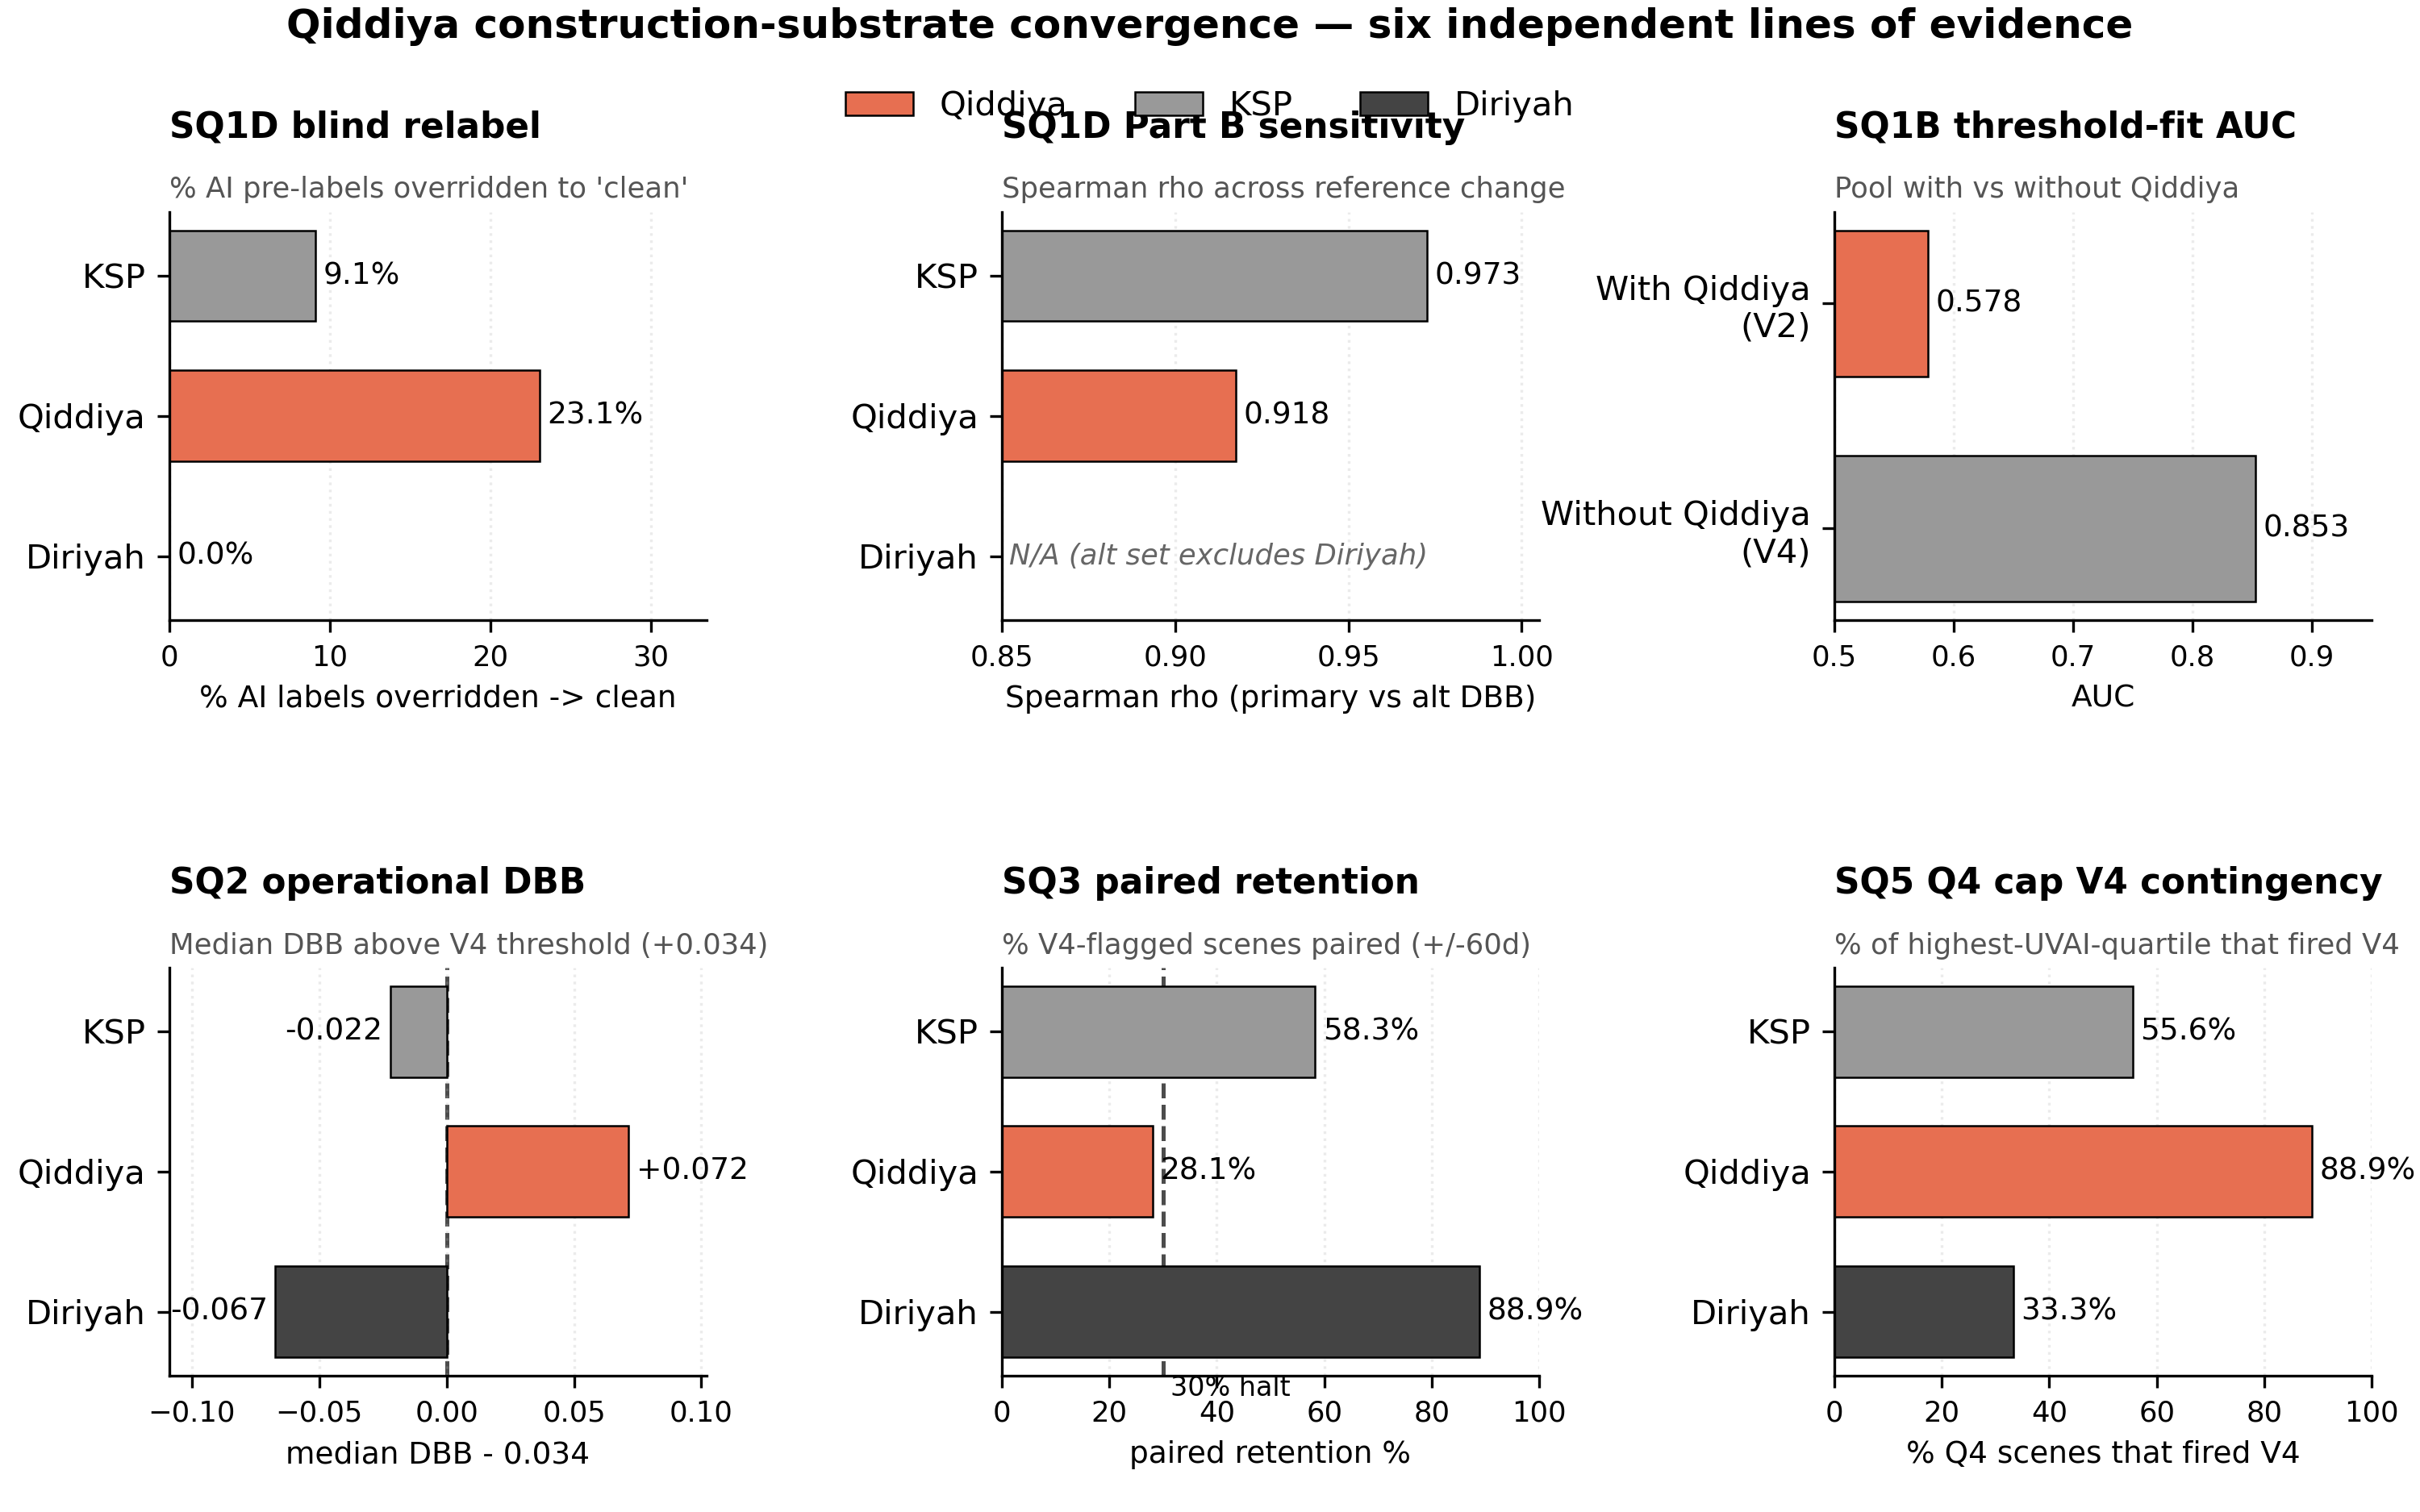

Reproduce this figure in Python.
"""
piece B §4: Qiddiya construction-substrate convergence panel.

Six independent lines of evidence that the satellite-detected "atmospheric"
signal at Qiddiya is dominated by construction-substrate confusion rather
than by atmosphere. Qiddiya is rendered in warm orange against KSP/Diriyah
in grey tones — Qiddiya sits at the extreme position in all six panels.

Panels (2x3, horizontal bars):
  P1 SQ1D blind relabel    : % AI pre-labels overridden to "clean"
  P2 SQ1D Part B sensitivity: Spearman rho between primary and alt DBB
  P3 SQ1B threshold-fit AUC : pool-with-Qiddiya (V2) vs pool-without (V4)
  P4 SQ2 operational DBB    : median DBB minus V4 threshold (+0.034)
  P5 SQ3 paired retention   : % V4-flagged scenes successfully paired
  P6 SQ5 Q4 cap V4 contingency: % of highest-UVAI-quartile that fired V4

Notes on data:
- P1: SQ1D omitted Diriyah by design. KSP and Qiddiya use sq1d_*_relabel.csv
  and the metric is `old_label != "clean" AND final_label == "clean"`
  (the AI prior label is the SQ1B label that SQ1D's visually-blind pass
  overrode). Diriyah uses sq1c_diriyah_gate_relabel.csv with the
  analogous `ai_prelabel != "clean" AND final_label == "clean"`
  (SQ1C's relabel structure has ai_prelabel as the prior AI label).
  "Toward clean" is strict: heavy_dust -> light_haze does NOT count.
- P2: sq1d_dbb_faithful_alt.csv excluded Diriyah by design (Part B was
  per-AOI on KSP+Qiddiya only). Diriyah cell renders as N/A.
- Per-figure palette override: AOI colors normally use the sq8 palette
  (KSP #2a9d8f, Qiddiya #e76f51, Diriyah #264653). Here KSP and Diriyah
  are rendered in greys so Qiddiya pops as the convergence story.

Output: research/dust-honesty/figures/qiddiya_convergence_panel.png (300 dpi)
"""
import sys
from pathlib import Path
import numpy as np
import pandas as pd

import matplotlib
matplotlib.use("Agg")
import matplotlib.pyplot as plt

from scipy.stats import spearmanr


ROOT = Path(__file__).resolve().parents[1]
DATA = ROOT / "data"
OUT  = ROOT / "figures" / "qiddiya_convergence_panel.png"

AOI_ORDER = ["king_salman_park", "qiddiya_core", "diriyah_gate"]
AOI_LABEL = {
    "king_salman_park": "KSP",
    "qiddiya_core":     "Qiddiya",
    "diriyah_gate":     "Diriyah",
}
COLOR = {
    "king_salman_park": "#999999",
    "qiddiya_core":     "#e76f51",
    "diriyah_gate":     "#444444",
}

V4_THRESHOLD = 0.034
HALT_PCT = 30.0


def panel1_override_to_clean():
    out = {}
    df = pd.read_csv(DATA / "sq1d_ksp_relabel.csv")
    n = len(df)
    k = int(((df["old_label"] != "clean") & (df["final_label"] == "clean")).sum())
    out["king_salman_park"] = (k / n * 100.0, k, n, "SQ1D old->final")

    df = pd.read_csv(DATA / "sq1d_qiddiya_relabel.csv")
    n = len(df)
    k = int(((df["old_label"] != "clean") & (df["final_label"] == "clean")).sum())
    out["qiddiya_core"] = (k / n * 100.0, k, n, "SQ1D old->final")

    df = pd.read_csv(DATA / "sq1c_diriyah_gate_relabel.csv")
    n = len(df)
    k = int(((df["ai_prelabel"] != "clean") & (df["final_label"] == "clean")).sum())
    out["diriyah_gate"] = (k / n * 100.0, k, n, "SQ1C ai_pre->final")
    return out


def panel2_spearman():
    p = pd.read_csv(DATA / "sq1d_dbb_faithful.csv")
    a = pd.read_csv(DATA / "sq1d_dbb_faithful_alt.csv")
    out = {}
    for aoi in AOI_ORDER:
        pa = p[p["sub_aoi"] == aoi].copy()
        aa = a[a["sub_aoi"] == aoi].copy()
        if len(aa) == 0:
            out[aoi] = (None, 0)
            continue
        merged = pa.merge(aa, on=["date", "sub_aoi"], suffixes=("_p", "_a"))
        if len(merged) < 3:
            out[aoi] = (None, len(merged))
            continue
        rho, _ = spearmanr(merged["dbb_faithful_p"], merged["dbb_faithful_a"])
        out[aoi] = (float(rho), len(merged))
    return out


def panel3_auc():
    df = pd.read_csv(DATA / "sq1b_rerun_v2_confirmed_threshold_results.csv")
    v2 = float(df.loc[df["variant"] == "V2", "auc"].iloc[0])
    v4 = float(df.loc[df["variant"] == "V4", "auc"].iloc[0])
    return {"with_qiddiya": v2, "without_qiddiya": v4}


def panel4_above_threshold():
    df = pd.read_csv(DATA / "sq2_dbb_operational.csv")
    df = df[(~df["no_usable_scene"]) & (df["dbb"].notna())]
    out = {}
    for aoi in AOI_ORDER:
        sub = df[df["aoi"] == aoi]
        med = float(sub["dbb"].median())
        out[aoi] = (med - V4_THRESHOLD, med, len(sub))
    return out


def panel5_retention():
    df = pd.read_csv(DATA / "sq3_pairing_audit.csv")
    out = {}
    for aoi in AOI_ORDER:
        out[aoi] = float(df.loc[df["aoi"] == aoi, "retention_pct"].iloc[0])
    return out


def panel6_q4_v4():
    df = pd.read_csv(DATA / "sq5_uvai_v4_contingency.csv")
    out = {}
    for aoi in AOI_ORDER:
        sub = df[df["aoi"] == aoi]
        q4 = sub[sub["in_q4"]]
        n_q4 = int(q4["n"].sum())
        n_q4_v4 = int(q4.loc[q4["v4_fired"], "n"].sum())
        out[aoi] = (n_q4_v4 / n_q4 * 100.0, n_q4_v4, n_q4)
    return out


def hbar(ax, values, labels, colors, value_fmt, xlabel,
         xlim=None, vline=None, vline_text=None, na_text="N/A"):
    y = np.arange(len(labels))
    plot_vals = [(v if v is not None else 0.0) for v in values]
    bars = ax.barh(y, plot_vals, color=colors, edgecolor="black",
                   linewidth=0.6, height=0.65, zorder=2)
    ax.set_yticks(y)
    ax.set_yticklabels(labels, fontsize=10)
    ax.invert_yaxis()
    if xlim is not None:
        ax.set_xlim(*xlim)
    xl = ax.get_xlim()
    span = xl[1] - xl[0]
    pad = span * 0.014
    if vline is not None:
        ax.axvline(vline, color="black", ls="--", lw=1.2, alpha=0.7, zorder=1)
        if vline_text is not None:
            ax.text(vline + pad, len(values) - 0.55, vline_text, fontsize=8,
                    color="black", ha="left", va="top")
    for i, (v, b) in enumerate(zip(values, bars)):
        if v is None:
            ax.text(xl[0] + pad, i, na_text, va="center", ha="left",
                    fontsize=8.5, color="#666666", style="italic",
                    clip_on=True)
        else:
            x = b.get_width()
            if x >= 0:
                ax.text(x + pad, i, value_fmt(v), va="center", ha="left",
                        fontsize=9)
            else:
                ax.text(x - pad, i, value_fmt(v), va="center", ha="right",
                        fontsize=9)
    ax.set_xlabel(xlabel, fontsize=9)
    ax.tick_params(axis="x", labelsize=8.5)
    ax.grid(axis="x", alpha=0.25, linestyle=":", zorder=0)
    for spine in ("top", "right"):
        ax.spines[spine].set_visible(False)


def add_subtitle(ax, title, subtitle):
    ax.set_title(title, fontsize=10.5, fontweight="bold",
                 loc="left", pad=22)
    ax.text(0, 1.02, subtitle, fontsize=8.5, color="#555555",
            transform=ax.transAxes, va="bottom")


def build():
    p1 = panel1_override_to_clean()
    p2 = panel2_spearman()
    p3 = panel3_auc()
    p4 = panel4_above_threshold()
    p5 = panel5_retention()
    p6 = panel6_q4_v4()

    aois = AOI_ORDER
    labels = [AOI_LABEL[a] for a in aois]
    cols = [COLOR[a] for a in aois]

    fig, axes = plt.subplots(2, 3, figsize=(10.0, 6.25),
                             gridspec_kw={"hspace": 0.85, "wspace": 0.55})

    handles = [
        plt.Rectangle((0, 0), 1, 1, color=COLOR["qiddiya_core"],
                      ec="black", lw=0.6, label="Qiddiya"),
        plt.Rectangle((0, 0), 1, 1, color=COLOR["king_salman_park"],
                      ec="black", lw=0.6, label="KSP"),
        plt.Rectangle((0, 0), 1, 1, color=COLOR["diriyah_gate"],
                      ec="black", lw=0.6, label="Diriyah"),
    ]
    fig.legend(handles=handles, loc="upper center", ncol=3,
               frameon=False, fontsize=10, bbox_to_anchor=(0.5, 0.96))
    fig.suptitle(
        "Qiddiya construction-substrate convergence — six independent lines of evidence",
        fontsize=12, fontweight="bold", y=0.995,
    )

    # P1
    ax = axes[0, 0]
    vals = [p1[a][0] for a in aois]
    vmax = max(vals)
    hbar(ax, vals, labels, cols,
         value_fmt=lambda v: f"{v:.1f}%",
         xlabel="% AI labels overridden -> clean",
         xlim=(0, max(vmax * 1.45, 1.0)))
    add_subtitle(ax, "SQ1D blind relabel",
                 "% AI pre-labels overridden to 'clean'")

    # P2
    ax = axes[0, 1]
    vals = [p2[a][0] for a in aois]
    hbar(ax, vals, labels, cols,
         value_fmt=lambda v: f"{v:.3f}",
         xlabel="Spearman rho (primary vs alt DBB)",
         xlim=(0.85, 1.005),
         na_text="N/A (alt set excludes Diriyah)")
    add_subtitle(ax, "SQ1D Part B sensitivity",
                 "Spearman rho across reference change")

    # P3
    ax = axes[0, 2]
    p3_labels = ["With Qiddiya\n(V2)", "Without Qiddiya\n(V4)"]
    p3_vals = [p3["with_qiddiya"], p3["without_qiddiya"]]
    p3_cols = [COLOR["qiddiya_core"], COLOR["king_salman_park"]]
    hbar(ax, p3_vals, p3_labels, p3_cols,
         value_fmt=lambda v: f"{v:.3f}",
         xlabel="AUC",
         xlim=(0.5, 0.95))
    add_subtitle(ax, "SQ1B threshold-fit AUC",
                 "Pool with vs without Qiddiya")

    # P4
    ax = axes[1, 0]
    vals = [p4[a][0] for a in aois]
    vmin = min(vals)
    vmax = max(vals)
    span = vmax - vmin
    hbar(ax, vals, labels, cols,
         value_fmt=lambda v: f"{v:+.3f}",
         xlabel="median DBB - 0.034",
         xlim=(vmin - 0.30 * span, vmax + 0.22 * span),
         vline=0.0)
    add_subtitle(ax, "SQ2 operational DBB",
                 "Median DBB above V4 threshold (+0.034)")

    # P5
    ax = axes[1, 1]
    vals = [p5[a] for a in aois]
    hbar(ax, vals, labels, cols,
         value_fmt=lambda v: f"{v:.1f}%",
         xlabel="paired retention %",
         xlim=(0, 100),
         vline=HALT_PCT, vline_text="30% halt")
    add_subtitle(ax, "SQ3 paired retention",
                 "% V4-flagged scenes paired (+/-60d)")

    # P6
    ax = axes[1, 2]
    vals = [p6[a][0] for a in aois]
    hbar(ax, vals, labels, cols,
         value_fmt=lambda v: f"{v:.1f}%",
         xlabel="% Q4 scenes that fired V4",
         xlim=(0, 100))
    add_subtitle(ax, "SQ5 Q4 cap V4 contingency",
                 "% of highest-UVAI-quartile that fired V4")

    fig.subplots_adjust(left=0.07, right=0.98, top=0.86, bottom=0.09,
                        hspace=0.85, wspace=0.55)
    OUT.parent.mkdir(parents=True, exist_ok=True)
    plt.savefig(OUT, dpi=300)
    print(f"saved: {OUT}")

    print("\n=== panel summary ===")
    for a in aois:
        v, k, n, src = p1[a]
        print(f"  P1 {AOI_LABEL[a]:<8} {v:5.1f}%  ({k}/{n}, {src})")
    for a in aois:
        rho, n = p2[a]
        s = f"{rho:.3f}" if rho is not None else "N/A"
        print(f"  P2 {AOI_LABEL[a]:<8} rho={s:>6}  (n={n})")
    print(f"  P3 with Qiddiya (V2)    AUC={p3['with_qiddiya']:.4f}")
    print(f"  P3 without Qiddiya (V4) AUC={p3['without_qiddiya']:.4f}")
    for a in aois:
        d, m, n = p4[a]
        print(f"  P4 {AOI_LABEL[a]:<8} median DBB - 0.034 = {d:+.4f}  "
              f"(median {m:+.4f}, n={n})")
    for a in aois:
        print(f"  P5 {AOI_LABEL[a]:<8} retention = {p5[a]:.2f}%")
    for a in aois:
        v, k, n = p6[a]
        print(f"  P6 {AOI_LABEL[a]:<8} Q4 cap V4 = {v:.1f}%  ({k}/{n})")


if __name__ == "__main__":
    build()
